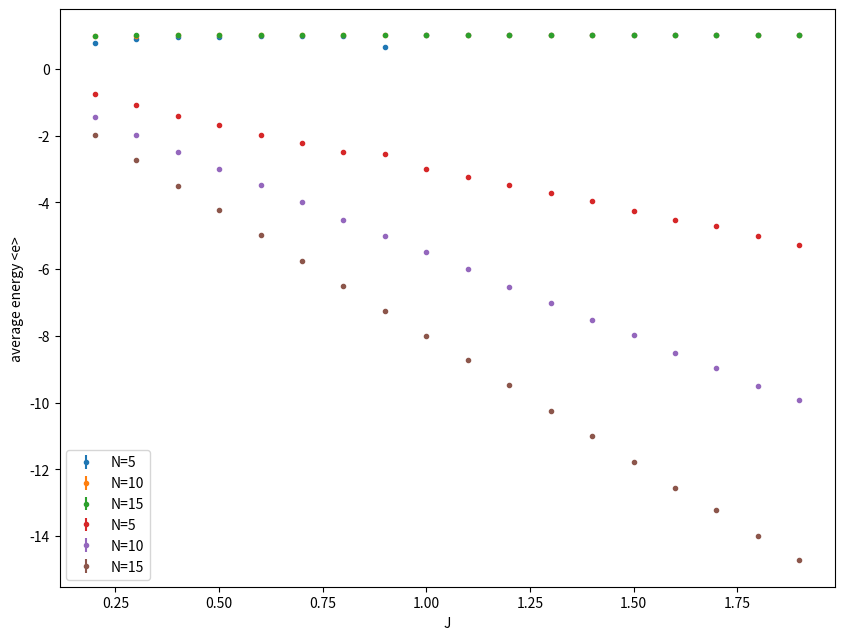

The matplotlib source for this figure:
import numpy as np
import random
import scipy.stats as st
import matplotlib.pyplot as plt


def hamlf(p, phi, N = 20, jn = 1, h = 1): #function to calculate the energy of a given configuration
    beta = 1
    return 0.5*p*p + 0.5*phi*phi/(beta*jn) - N*np.log(2*np.cosh(beta*h + phi))

def leapfrog(p, phi, nmd, N = 20, jn = 1, h = 1): #p and phi are some initial values
    #nmd is the number of steps
    #N, beta, jn, h are parameters of the system
    beta = 1
    eps = 1/nmd
    pi, phhi = p, phi
    #first step
    phhi = phhi + 0.5*eps*pi
    #intermediate steps
    for i in range(nmd - 1):
        pi = pi - eps*(phhi/(beta*jn) - N*np.tanh(beta*h + phhi))
        phhi = phhi + eps*pi
    #last step
    pi = pi - eps*(phhi/(beta*jn) - N*np.tanh(beta*h + phhi))
    phhi = phhi + 0.5*eps*pi
    return pi, phhi #p-f, phi-f values


def HMC_alg(phi0,J,h,N,nmd,N_samples,N_burn):
    #phi = 1
    acceptence = 0
    phi_all=np.zeros((N_samples))
    mu = 0
    sig = 1
    phi = phi0
    for i in range(N_burn):
        p0 = np.random.normal(mu, sig)
        p_leap, phi_leap = leapfrog(p0, phi, nmd, N, J, h)
        H_old = hamlf(p0, phi, N, J, h)
        H_new = hamlf(p_leap,phi_leap, N, J, h)
        delta_E = H_old - H_new
        random=np.random.rand()
        #Metropolis accept-rejection:
        if random < np.exp(-delta_E):
            phi = phi_leap
        else:
            phi = phi
    
    for i in range(N_samples):
        p0 = np.random.normal(mu, sig)
        p_leap, phi_leap = leapfrog(p0, phi, nmd, N, J, h)
        H_old = hamlf(p0, phi, N, J, h)
        H_new = hamlf(p_leap,phi_leap, N, J, h)
        delta_E = H_old - H_new
        random=np.random.rand()
        #Metropolis accept-rejection:
        if random < np.exp(-delta_E):
            phi = phi_leap
            acceptence += 1
        else:
            phi = phi
        
        phi_all[i] = phi
    
    return phi_all, acceptence/N_samples


def magnetization_obs(phi, h):
    beta = 1.
    return np.tanh(beta*h + phi)

def energy_obs(phi, N, h, J):
    beta = 1.
    return -(2*N*h*J*np.power(beta,2)*np.tanh(beta*h + phi) - J*beta + np.power(phi,2)) / (N*2*J*np.power(beta,2))
    
    #return -( np.power(phi,2)/(2*N*J*np.power(beta,2)) ) - h*np.tanh(beta*h + phi)


phi0 = 1 # starting initial phi
h = 0.5
J = np.arange(0.2,2,0.1)
N = np.array([5,10,15])   # number of sites 
nmd = 5
N_samples = 10000
N_burn = 1000


len_N = len(N)
len_J = len(J)
accept_rate = np.zeros((len_N,len_J))
#phi_mc = np.zeros( len_N,len_J, N_samples)
energy = np.zeros( (len_N,len_J, N_samples))
magnet = np.zeros( (len_N,len_J, N_samples))


for m,n in enumerate(N):
    for i,j in enumerate(J):
        x = HMC_alg(phi0,j,h,n,nmd,N_samples,N_burn)
        phi_mc = x[0]
        accept_rate[m,i] = x[1]
        print(n,j,x[1]) # show acceptence rate
        
        #if i == 0:
        #    print(phi_mc[:30])

        magnet[m,i,:] = magnetization_obs(phi_mc, h)
        energy[m,i,:] = energy_obs(phi_mc,n,h,j)
        #if i == 5:
        #    print(energy[m,i,:30])

# Use bootstrap method to calculate the errors

num_bs = 100
mag_bs = np.zeros((len_N, len_J, num_bs))
energy_bs = np.zeros((len_N, len_J, num_bs))

for b in range(num_bs):
    # choose new random configuration of the markov chain
    bs_config = np.random.randint(0,N_samples, size=N_samples)
    mag_bs[:,:,b] = np.mean(magnet[:,:,bs_config], axis = -1)
    energy_bs[:,:,b] = np.mean(energy[:,:,bs_config], axis= -1)

# get the average energy and mean magnetization per site and their errors of bootstrap
avg_mag = np.mean(mag_bs, axis= -1) 
avg_ener = np.mean(energy_bs, axis= -1)
avg_mag_err = np.std(mag_bs, axis= -1)
avg_ener_err = np.std(energy_bs, axis= -1)


fig = plt.figure(figsize=(10,7.5))

for n,n_val in enumerate(N):
    plt.errorbar(J, avg_mag[n,:], avg_mag_err[n,:], fmt='.', capthick=1, label='N='+str(n_val))

plt.xlabel('J')
plt.ylabel('mean magnetization <m>')
plt.legend()
plt.show()


for n,n_val in enumerate(N):
    plt.errorbar(J, avg_ener[n,:], avg_ener_err[n,:], fmt='.', capthick=1,label='N='+str(n_val))

plt.xlabel('J')
plt.ylabel('average energy <e>')
plt.legend()
plt.show()
